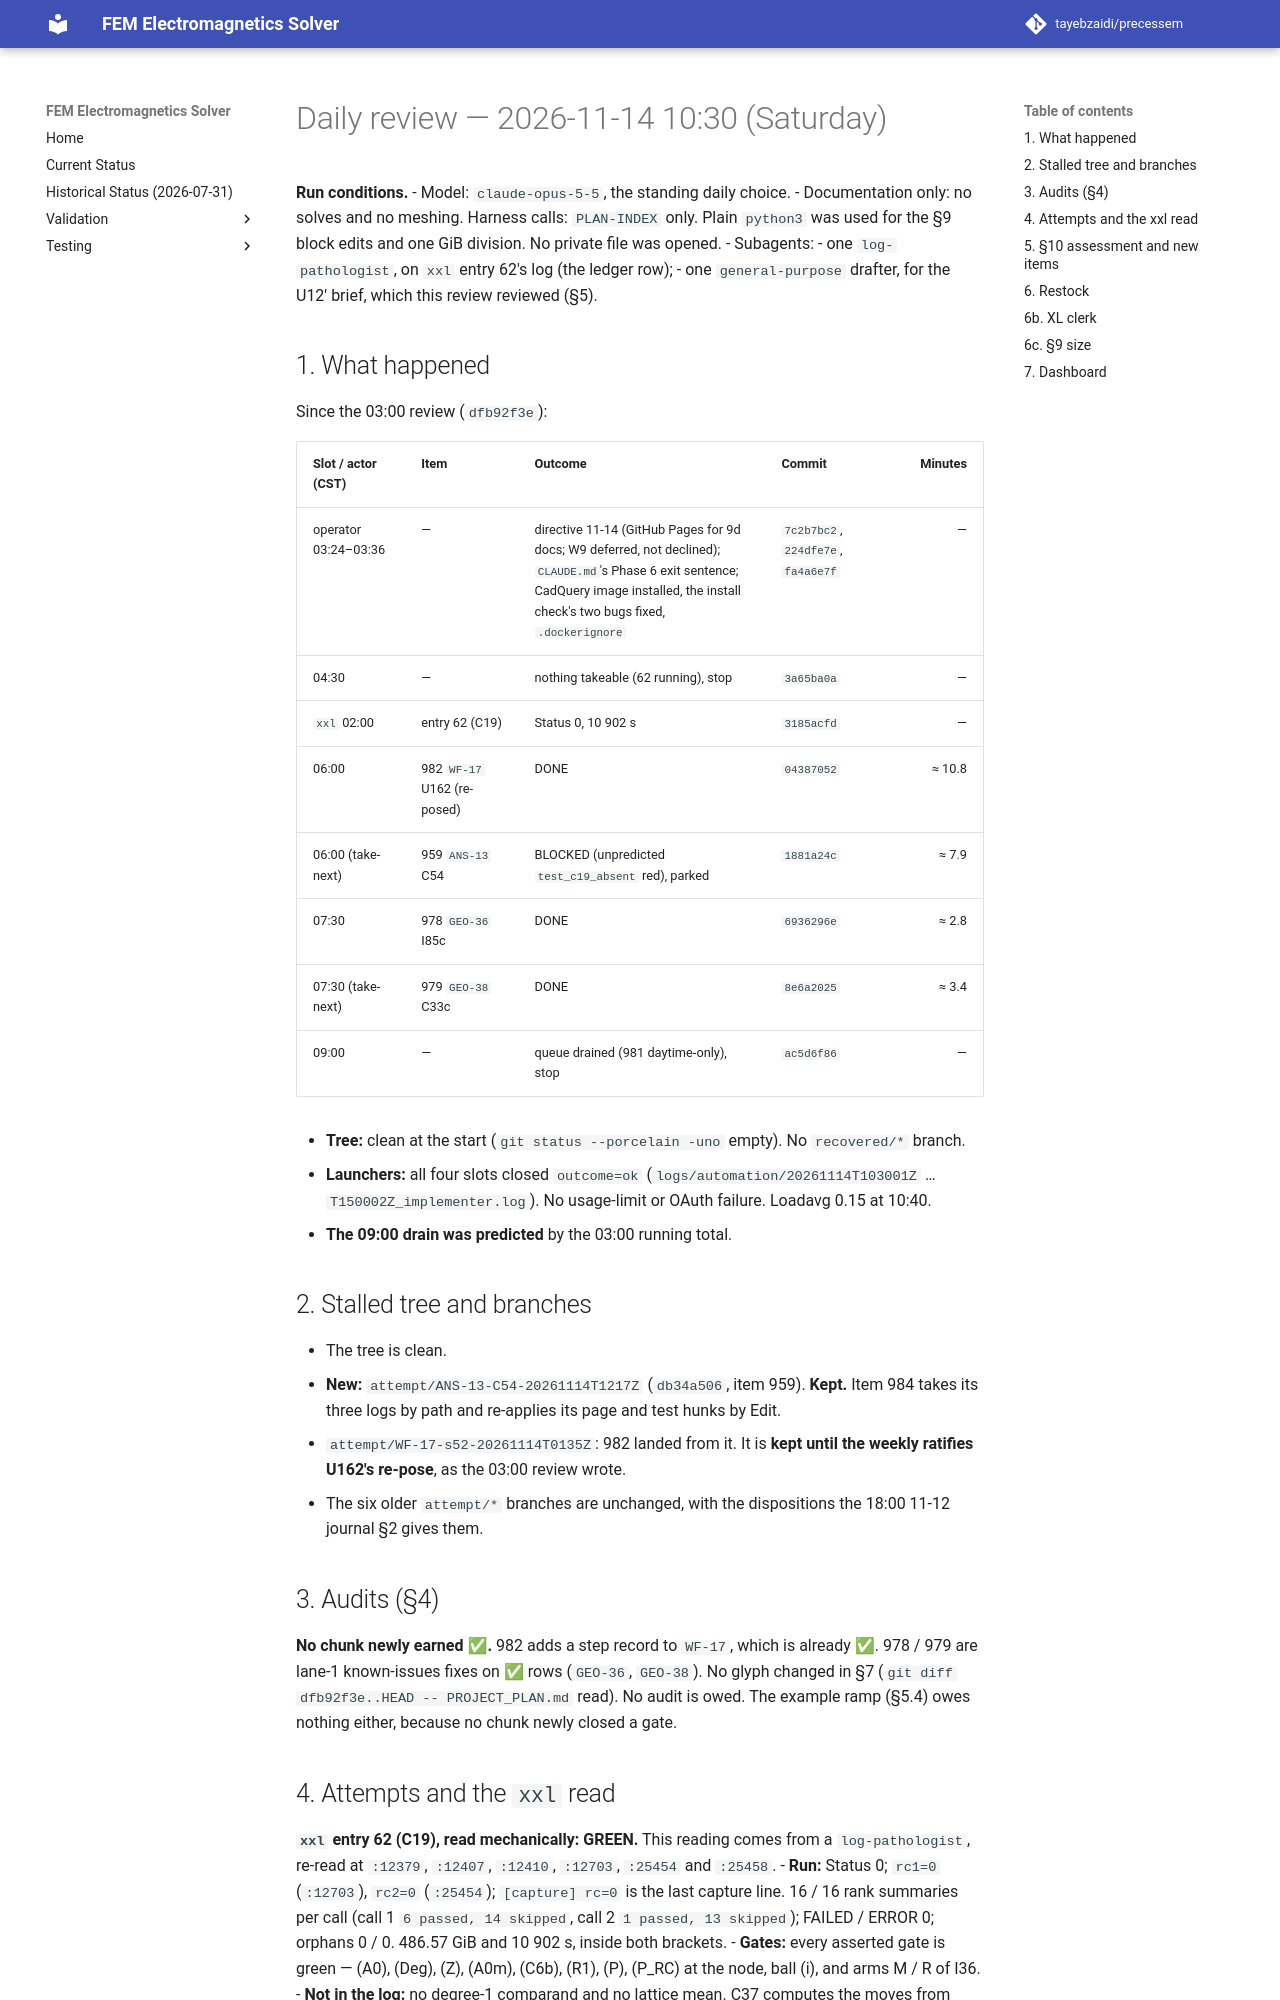

repository: tayebzaidi/precessem · page: planning/reviews/2026-11-14-daily-1030/index.html · generator: mkdocs

# Daily review — 2026-11-14 10:30 (Saturday)

**Run conditions.**
- Model: `claude-opus-5-5`, the standing daily choice.
- Documentation only: no solves and no meshing. Harness calls: `PLAN-INDEX` only. Plain `python3` was used for the §9 block edits and one GiB division. No private file was opened.
- Subagents:
  - one `log-pathologist`, on `xxl` entry 62's log (the ledger row);
  - one `general-purpose` drafter, for the U12′ brief, which this review reviewed (§5).

## 1. What happened

Since the 03:00 review (`dfb92f3e`):

| Slot / actor (CST) | Item | Outcome | Commit | Minutes |
|---|---|---|---|---:|
| operator 03:24–03:36 | — | directive 11-14 (GitHub Pages for 9d docs; W9 deferred, not declined); `CLAUDE.md`'s Phase 6 exit sentence; CadQuery image installed, the install check's two bugs fixed, `.dockerignore` | `7c2b7bc2`, `224dfe7e`, `fa4a6e7f` | — |
| 04:30 | — | nothing takeable (62 running), stop | `3a65ba0a` | — |
| `xxl` 02:00 | entry 62 (C19) | Status 0, 10 902 s | `3185acfd` | — |
| 06:00 | 982 `WF-17` U162 (re-posed) | DONE | `04387052` | ≈ 10.8 |
| 06:00 (take-next) | 959 `ANS-13` C54 | BLOCKED (unpredicted `test_c19_absent` red), parked | `1881a24c` | ≈ 7.9 |
| 07:30 | 978 `GEO-36` I85c | DONE | `6936296e` | ≈ 2.8 |
| 07:30 (take-next) | 979 `GEO-38` C33c | DONE | `8e6a2025` | ≈ 3.4 |
| 09:00 | — | queue drained (981 daytime-only), stop | `ac5d6f86` | — |

- **Tree:** clean at the start (`git status --porcelain -uno` empty). No `recovered/*` branch.
- **Launchers:** all four slots closed `outcome=ok` (`logs/automation/20261114T103001Z` … `T150002Z_implementer.log`). No usage-limit or OAuth failure. Loadavg 0.15 at 10:40.
- **The 09:00 drain was predicted** by the 03:00 running total.

## 2. Stalled tree and branches

- The tree is clean.
- **New:** `attempt/ANS-13-C54-20261114T1217Z` (`db34a506`, item 959). **Kept.** Item 984 takes its three logs by path and re-applies its page and test hunks by Edit.
- `attempt/WF-17-s52-20261114T0135Z`: 982 landed from it. It is **kept until the weekly ratifies U162's re-pose**, as the 03:00 review wrote.
- The six older `attempt/*` branches are unchanged, with the dispositions the 18:00 11-12 journal §2 gives them.

## 3. Audits (§4)

**No chunk newly earned ✅.** 982 adds a step record to `WF-17`, which is already ✅. 978 / 979 are lane-1 known-issues fixes on ✅ rows (`GEO-36`, `GEO-38`). No glyph changed in §7 (`git diff dfb92f3e..HEAD -- PROJECT_PLAN.md` read). No audit is owed. The example ramp (§5.4) owes nothing either, because no chunk newly closed a gate.
